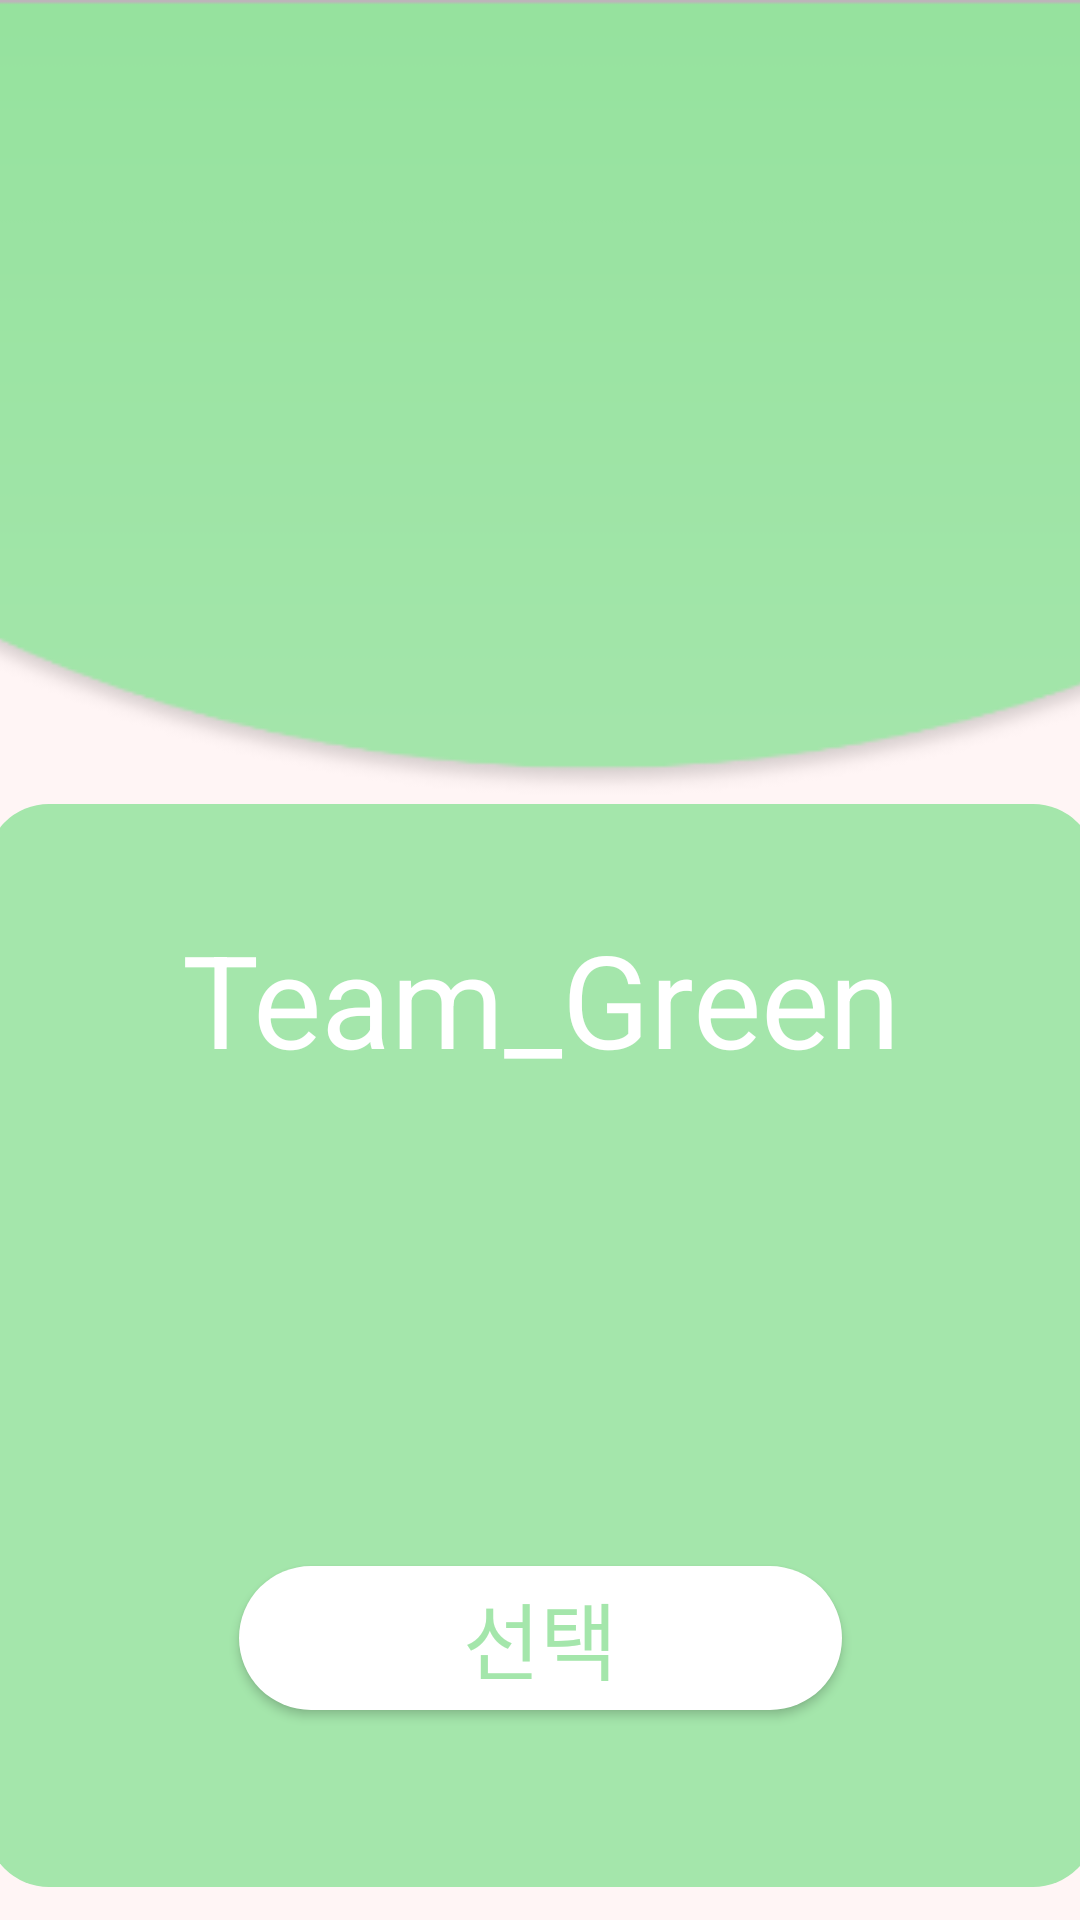

Reconstruct the res/layout file that produces this screen, plus the resources it refers to.
<!-- AndroidManifest.xml: application theme AppTheme -->
<!-- res/layout/activity_greenteam.xml -->
<?xml version="1.0" encoding="utf-8"?>
<android.support.constraint.ConstraintLayout xmlns:android="http://schemas.android.com/apk/res/android"
    xmlns:app="http://schemas.android.com/apk/res-auto"
    android:layout_width="match_parent"
    android:layout_height="match_parent"
    xmlns:tools="http://schemas.android.com/tools"
    android:background="#fff5f5"
    tools:context=".GreenteamActivity">

    <ImageView
        android:id="@+id/teamgreen_top"
        android:layout_width="500dp"
        android:layout_height="267dp"
        android:layout_marginTop="0dp"
        android:src="@drawable/back_greenteam_top"
        app:layout_constraintEnd_toEndOf="parent"
        app:layout_constraintStart_toStartOf="parent"
        app:layout_constraintTop_toTopOf="parent" />

    <View
        android:id="@+id/teamgreen_mid"
        android:layout_width="370dp"
        android:layout_height="361dp"
        android:layout_marginEnd="8dp"
        android:layout_marginStart="8dp"
        android:layout_marginTop="1dp"
        android:background="@drawable/back_greenteam_mid"
        app:layout_constraintEnd_toEndOf="parent"
        app:layout_constraintStart_toStartOf="parent"
        app:layout_constraintTop_toBottomOf="@+id/teamgreen_top" />

    <TextView
        android:id="@+id/teamgreen_tv"
        android:layout_width="wrap_content"
        android:layout_height="wrap_content"
        android:layout_marginEnd="8dp"
        android:layout_marginStart="8dp"
        android:layout_marginTop="37dp"
        android:text="Team_Green"
        android:textColor="#ffffff"
        android:textSize="43sp"
        app:layout_constraintEnd_toEndOf="parent"
        app:layout_constraintHorizontal_bias="0.503"
        app:layout_constraintStart_toStartOf="parent"
        app:layout_constraintTop_toBottomOf="@+id/teamgreen_top" />

    <Button
        android:id="@+id/teamgreen_btn"
        android:background="@drawable/back_btn_choice"
        android:layout_width="201dp"
        android:layout_height="48dp"
        android:layout_marginBottom="70dp"
        android:layout_marginEnd="8dp"
        android:layout_marginStart="8dp"
        android:text="선택"
        android:textColor="#a4e6ab"
        android:textSize="28sp"
        app:layout_constraintBottom_toBottomOf="parent"
        app:layout_constraintEnd_toEndOf="parent"
        app:layout_constraintStart_toStartOf="parent" />

</android.support.constraint.ConstraintLayout>
<!-- resources referenced by this layout -->
<resources>
  <!-- drawable back_btn_choice (drawable) -->
  <?xml version="1.0" encoding="utf-8"?>
  <selector xmlns:android="http://schemas.android.com/apk/res/android">
      <item android:state_focused="false" android:state_pressed="false">
          <shape>
              <solid android:color="#ffffff" />
              <corners android:radius="130dp" />
          </shape>
      </item>
  </selector>
  <!-- drawable back_greenteam_mid (drawable) -->
  <?xml version="1.0" encoding="utf-8"?>
  <selector xmlns:android="http://schemas.android.com/apk/res/android">
      <item android:state_focused="false" android:state_pressed="false">
          <shape>
              <solid android:color="#a4e6ab" />
              <corners android:radius="21dp" />
          </shape>
      </item>
  </selector>
  <!-- drawable back_greenteam_top: jpg bitmap (drawable, 5382 bytes) -->
  <style name="AppTheme" parent="Theme.AppCompat.Light.NoActionBar">
          
          <item name="colorPrimary">@color/colorPrimary</item>
          <item name="colorPrimaryDark">@color/colorPrimaryDark</item>
          <item name="colorAccent">@color/colorAccent</item>
          <item name="windowActionBar">false</item>
          <item name="windowNoTitle">true</item>
      </style>
  <!-- not gathered from this repository: default colours our renderer supplied (Android Studio template values) -->
  <color name="colorPrimary">#FF6200EE</color>
  <color name="colorPrimaryDark">#FF3700B3</color>
  <color name="colorAccent">#FF03DAC5</color>
</resources>
